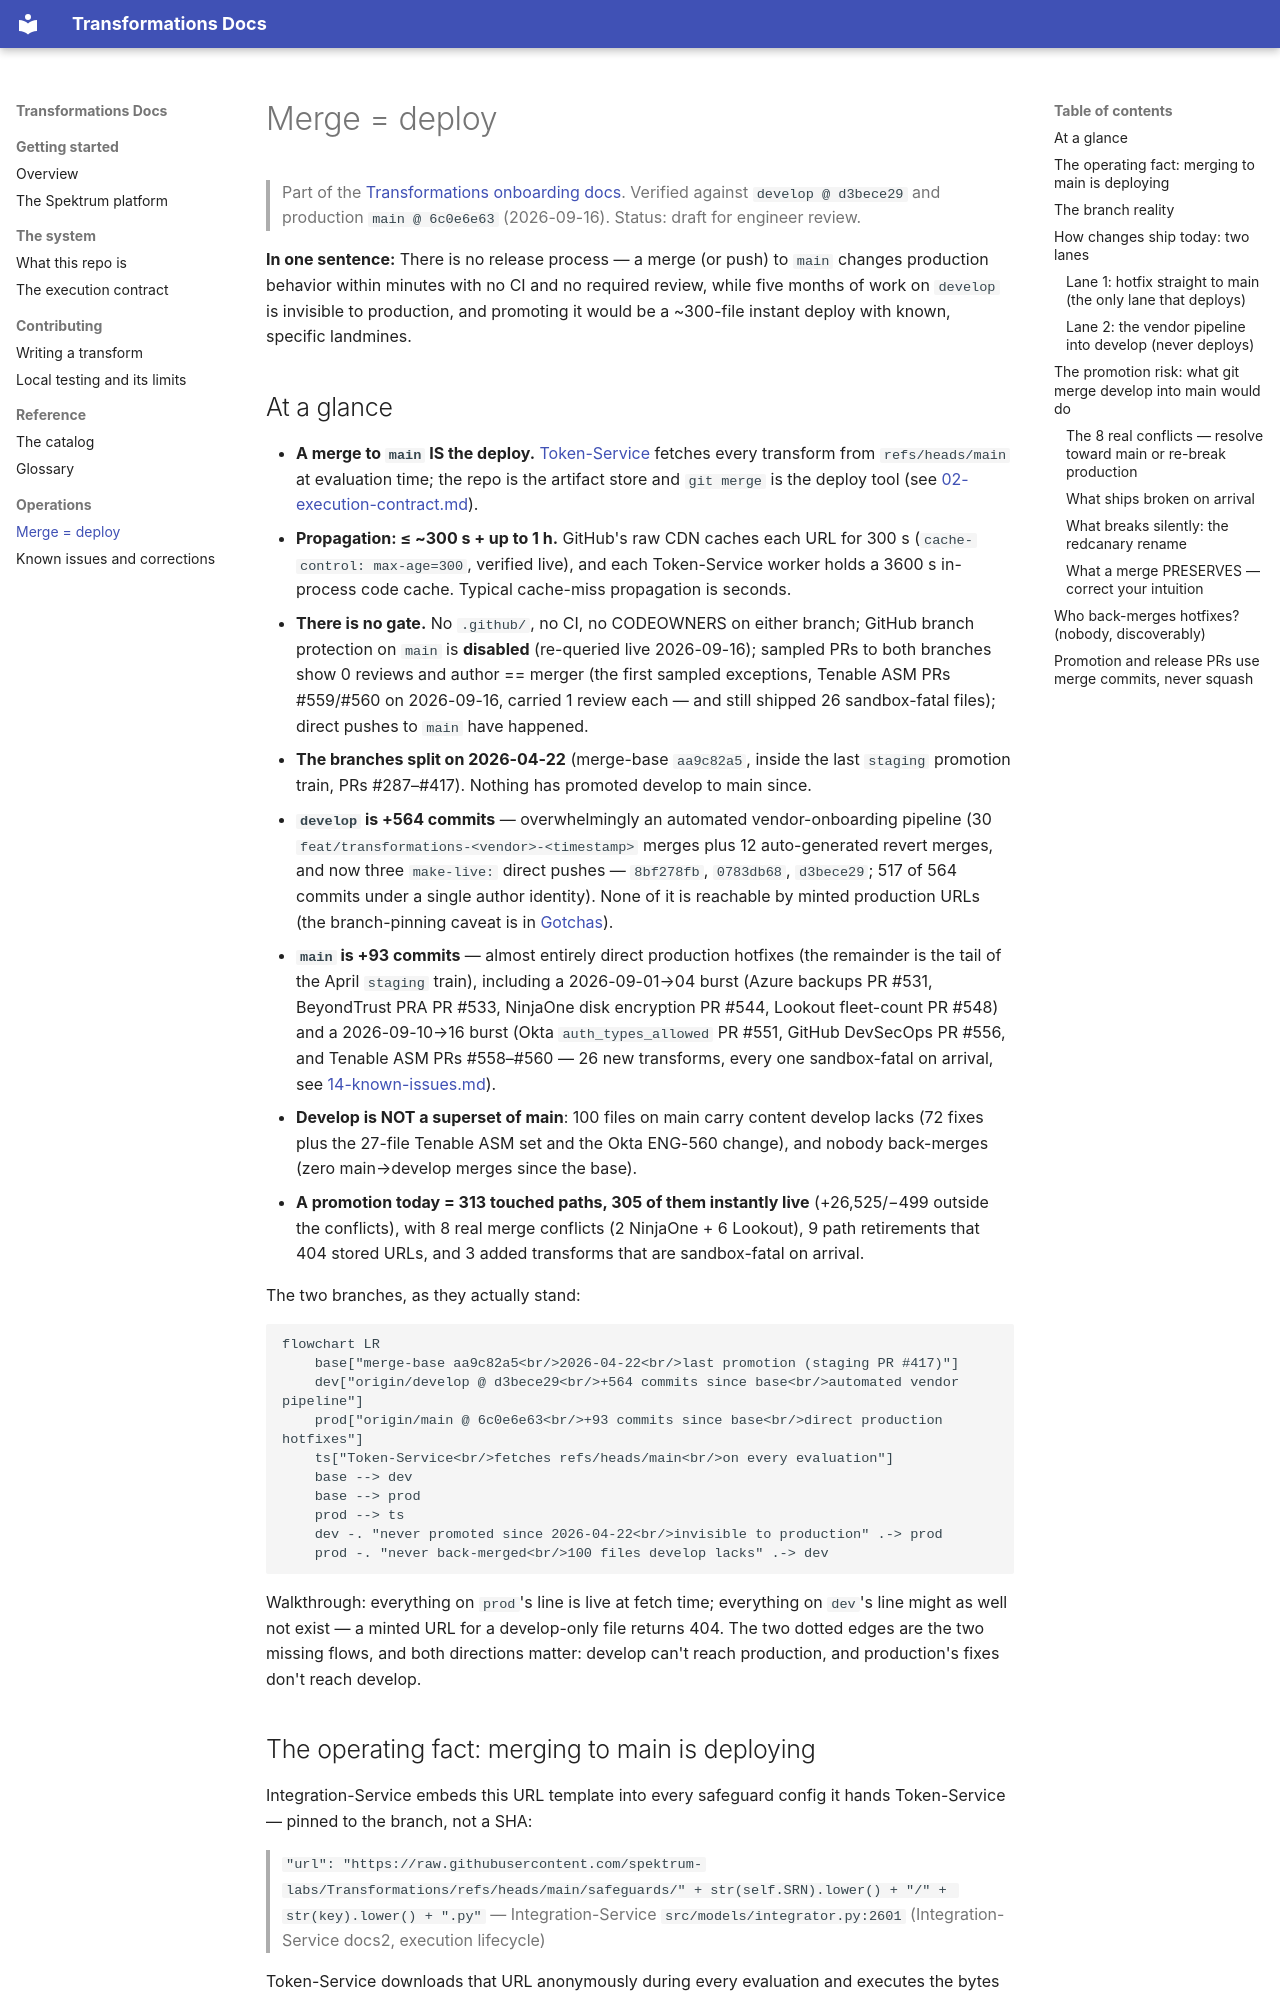

repository: spektrum-labs/Transformations · page: 13-release-and-branches.html · generator: mkdocs

# Merge = deploy

> Part of the [Transformations onboarding docs](README.md). Verified against `develop @ d3bece29` and production `main @ 6c0e6e63` (2026-09-16). Status: draft for engineer review.

**In one sentence:** There is no release process — a merge (or push) to `main` changes production behavior within minutes with no CI and no required review, while five months of work on `develop` is invisible to production, and promoting it would be a ~300-file instant deploy with known, specific landmines.

## At a glance

- **A merge to `main` IS the deploy.** [Token-Service](00-platform-overview.md) fetches every transform from `refs/heads/main` at evaluation time; the repo is the artifact store and `git merge` is the deploy tool (see [02-execution-contract.md](02-execution-contract.md)).
- **Propagation: ≤ ~300 s + up to 1 h.** GitHub's raw CDN caches each URL for 300 s (`cache-control: max-age=300`, verified live), and each Token-Service worker holds a 3600 s in-process code cache. Typical cache-miss propagation is seconds.
- **There is no gate.** No `.github/`, no CI, no CODEOWNERS on either branch; GitHub branch protection on `main` is **disabled** (re-queried live 2026-09-16); sampled PRs to both branches show 0 reviews and author == merger (the first sampled exceptions, Tenable ASM PRs #559/#560 on 2026-09-16, carried 1 review each — and still shipped 26 sandbox-fatal files); direct pushes to `main` have happened.
- **The branches split on 2026-04-22** (merge-base `aa9c82a5`, inside the last `staging` promotion train, PRs #287–#417). Nothing has promoted develop to main since.
- **`develop` is +564 commits** — overwhelmingly an automated vendor-onboarding pipeline (30 `feat/transformations-<vendor>-<timestamp>` merges plus 12 auto-generated revert merges, and now three `make-live:` direct pushes — `8bf278fb`, `0783db68`, `d3bece29`; 517 of 564 commits under a single author identity). None of it is reachable by minted production URLs (the branch-pinning caveat is in [Gotchas](#gotchas)).
- **`main` is +93 commits** — almost entirely direct production hotfixes (the remainder is the tail of the April `staging` train), including a 2026-09-01→04 burst (Azure backups PR #531, BeyondTrust PRA PR #533, NinjaOne disk encryption PR #544, Lookout fleet-count PR #548) and a 2026-09-10→16 burst (Okta `auth_types_allowed` PR #551, GitHub DevSecOps PR #556, and Tenable ASM PRs #558–#560 — 26 new transforms, every one sandbox-fatal on arrival, see [14-known-issues.md](14-known-issues.md)).
- **Develop is NOT a superset of main**: 100 files on main carry content develop lacks (72 fixes plus the 27-file Tenable ASM set and the Okta ENG-560 change), and nobody back-merges (zero main→develop merges since the base).
- **A promotion today = 313 touched paths, 305 of them instantly live** (+26,525/−499 outside the conflicts), with 8 real merge conflicts (2 NinjaOne + 6 Lookout), 9 path retirements that 404 stored URLs, and 3 added transforms that are sandbox-fatal on arrival.

The two branches, as they actually stand:

```mermaid
flowchart LR
    base["merge-base aa9c82a5<br/>2026-04-22<br/>last promotion (staging PR #417)"]
    dev["origin/develop @ d3bece29<br/>+564 commits since base<br/>automated vendor pipeline"]
    prod["origin/main @ 6c0e6e63<br/>+93 commits since base<br/>direct production hotfixes"]
    ts["Token-Service<br/>fetches refs/heads/main<br/>on every evaluation"]
    base --> dev
    base --> prod
    prod --> ts
    dev -. "never promoted since 2026-04-22<br/>invisible to production" .-> prod
    prod -. "never back-merged<br/>100 files develop lacks" .-> dev
```

Walkthrough: everything on `prod`'s line is live at fetch time; everything on `dev`'s line might as well not exist — a minted URL for a develop-only file returns 404. The two dotted edges are the two missing flows, and both directions matter: develop can't reach production, and production's fixes don't reach develop.
